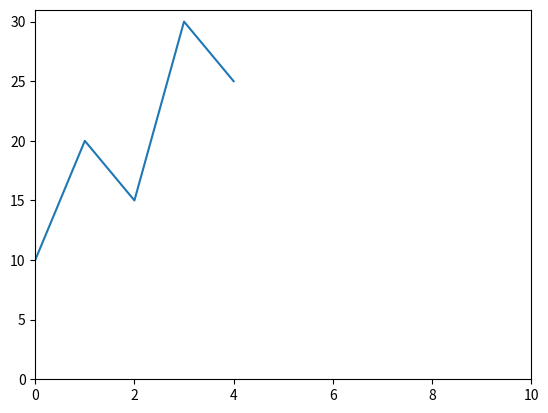

Source code (Python): (Note: this script raises an exception after producing the figure.)
import matplotlib.pyplot as plt
data = [10, 20, 15, 30, 25]
# plot() the data first, so
#  that xlim, ylim are autoscaled
plt.plot(data)
# then adjust xlim, ylim
plt.xlim([0, 10])
plt.ylim(ymin = 0) #leave ymax unchanged
plt.savefig('pngs/007-limit_axis.png')
